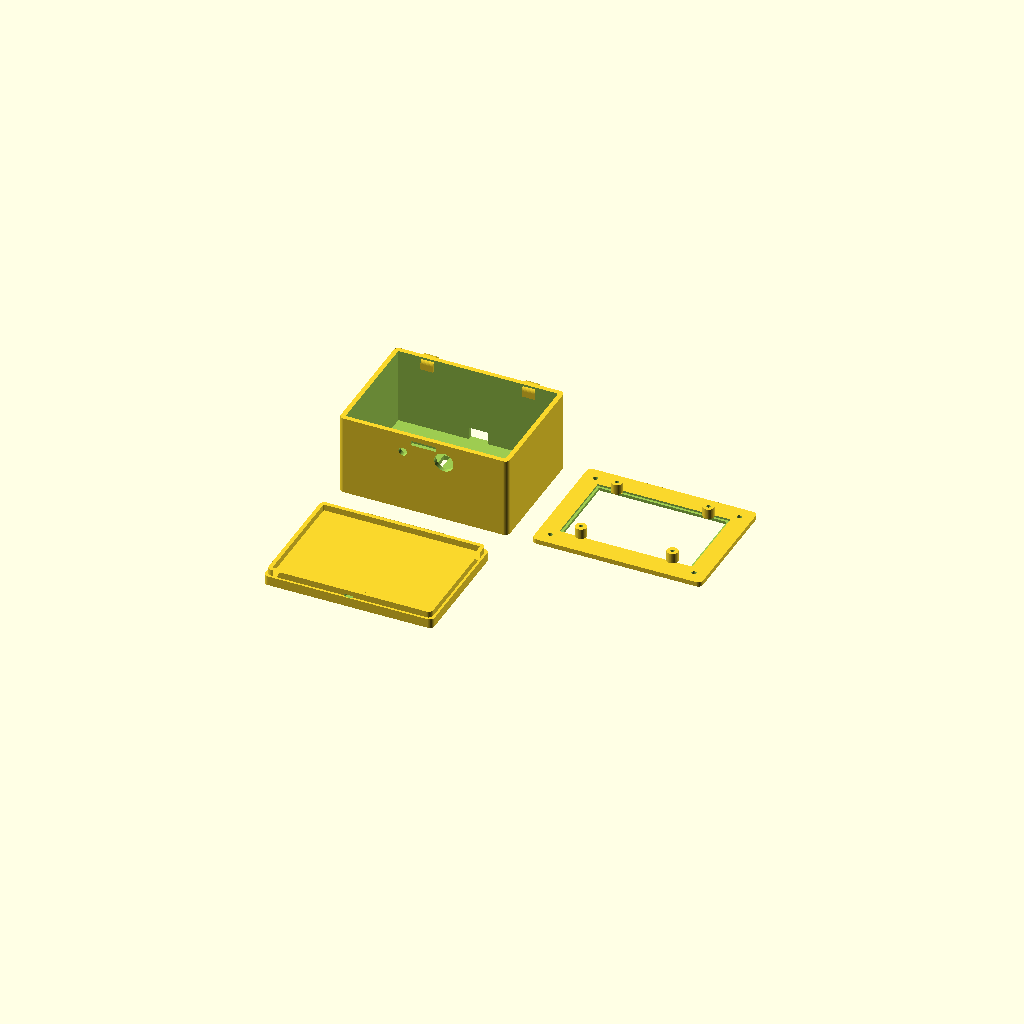
Cell 1 — every parameter at its default value.
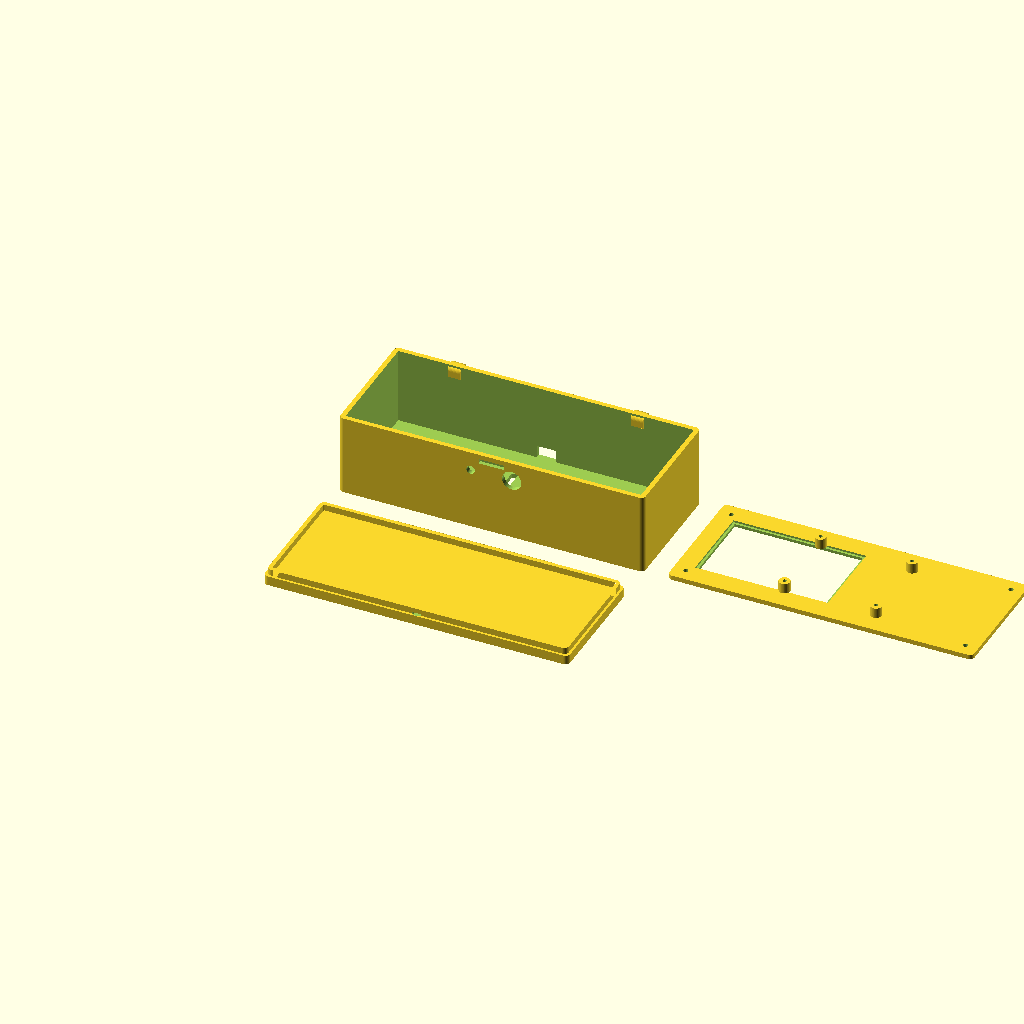
Cell 2: the same model with screen_w = 172.
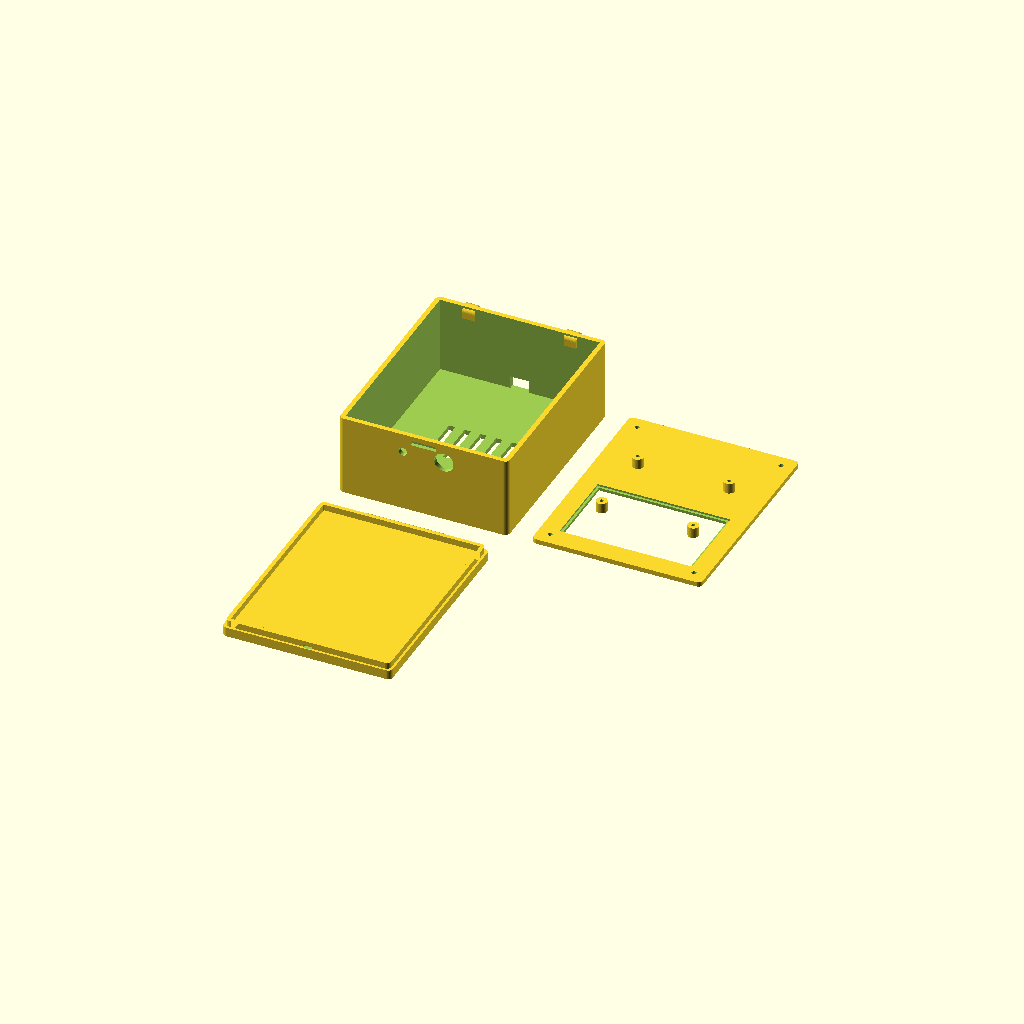
Cell 3: screen_h = 113 (everything else at default).
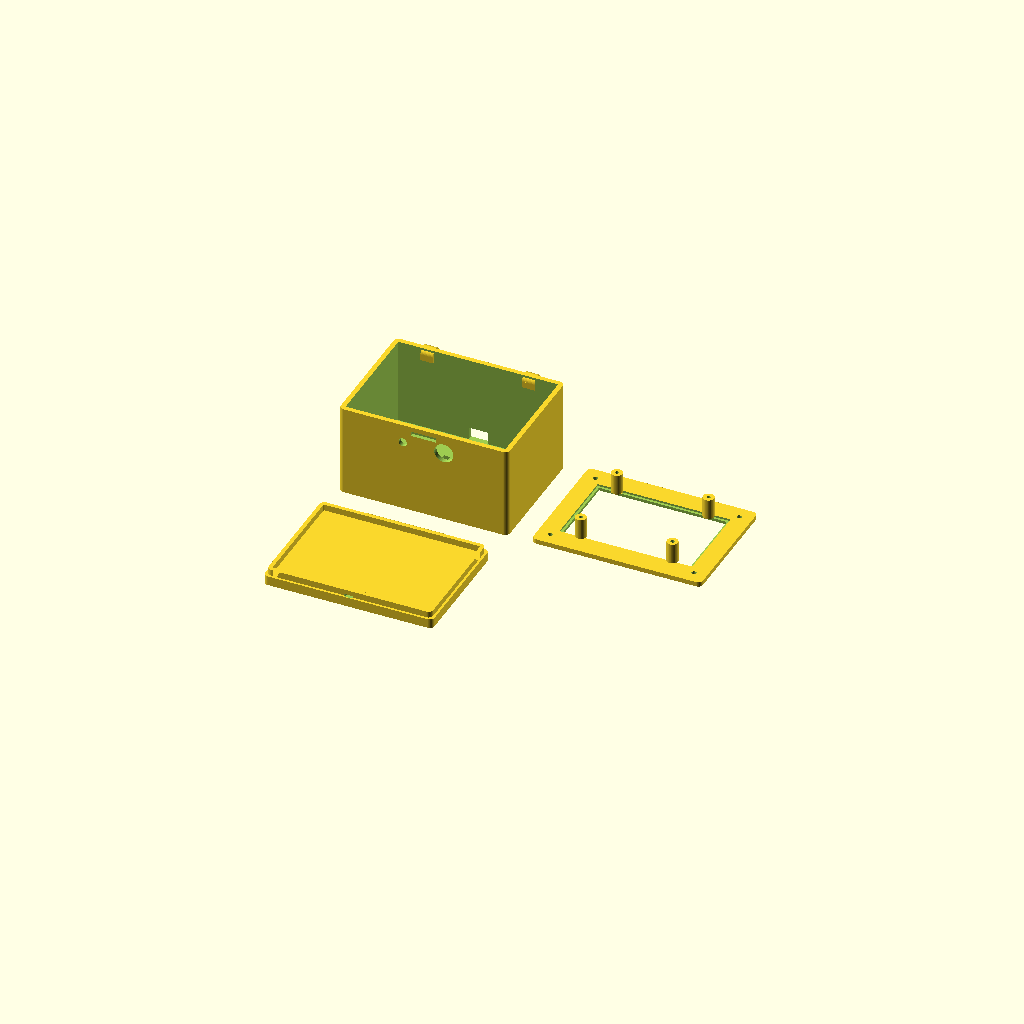
Cell 4 — screen_thick set to 13, the other parameters unchanged.
One fixed orthographic camera (rotation 55°, 0°, 25°; colour scheme Cornfield) for every cell.
The OpenSCAD source (case/jbox_case.scad):
// J-Box enclosure - parametric lidded box
// Three parts, all printing flat with no supports:
//   1. body   - the box, cavity up
//   2. bezel  - top plate with screen aperture, prints face down
//   3. lid    - hinged lid with magnet pocket, prints top down
//
// !!! MEASURE BEFORE PRINTING !!!
// The values marked MEASURE are close for the Waveshare 4inch HDMI LCD +
// Pi Zero 2 stack, but verify each with calipers or a good ruler, and do a
// quick test print of test_aperture() first (a thin frame to check the
// screen fit without printing the whole box).

/* ======================= measurements ======================= */

screen_w        = 86.0;   // MEASURE: screen PCB width  (mm)
screen_h        = 56.5;   // MEASURE: screen PCB height (mm)
screen_thick    = 6.5;    // MEASURE: PCB top to glass face
active_w        = 81.0;   // MEASURE: visible display width
active_h        = 49.0;   // MEASURE: visible display height
active_off_x    = 2.5;    // MEASURE: left PCB edge -> visible area
active_off_y    = 4.0;    // MEASURE: top PCB edge -> visible area
mount_dx        = 58.0;   // screen mounting holes X spacing (Pi standard)
mount_dy        = 49.0;   // screen mounting holes Y spacing
stack_height    = 38.0;   // MEASURE: screen back to lowest point of the
                          // Pi + hub HAT + HDMI adapter stack, plus slack

wall            = 3.0;
floor_t         = 3.0;
bezel_t         = 3.0;
clearance       = 0.6;    // fit slack around the screen PCB

cavity_w = screen_w + 2*clearance + 14;   // room for cables at the sides
cavity_d = screen_h + 2*clearance + 14;
cavity_h = stack_height + screen_thick + 4;

box_w = cavity_w + 2*wall;
box_d = cavity_d + 2*wall;
box_h = cavity_h + floor_t;

lid_h        = 12;        // inner depth of the lid dome
hinge_r      = 4;
hinge_pin_d  = 3.2;       // 3mm filament or nail as the hinge pin
led_d        = 5.4;       // 5mm LED press fit in the front face
button_d     = 12.2;      // MEASURE your button's threaded barrel
button_gap   = 26;        // spacing between the LED and the button
cable_w      = 12;        // USB power cable exit
magnet_d     = 8.4;       // MEASURE your magnet (8x3 disc assumed)
magnet_t     = 3.2;
reed_l       = 16;        // reed switch pocket in the front wall
reed_d       = 3.0;

$fn = 48;

/* ======================= parts ======================= */

module body() {
  difference() {
    // outer shell, rounded verticals
    linear_extrude(box_h) offset(3) offset(-3) square([box_w, box_d]);
    // cavity
    translate([wall, wall, floor_t]) cube([cavity_w, cavity_d, box_h]);
    // LED and heart button on the front face, flanking the centre
    translate([box_w/2 - button_gap/2, wall+1, box_h - 12])
      rotate([90,0,0]) cylinder(h=wall+2, d=led_d);
    translate([box_w/2 + button_gap/2, wall+1, box_h - 12])
      rotate([90,0,0]) cylinder(h=wall+2, d=button_d);
    // reed switch pocket: horizontal channel inside the front wall
    translate([box_w/2 - reed_l/2, wall - reed_d - 0.6, box_h - 6])
      cube([reed_l, reed_d, reed_d]);
    // power cable exit, back wall at floor level
    translate([box_w/2 - cable_w/2, box_d - wall - 1, floor_t])
      cube([cable_w, wall + 2, 8]);
    // bottom vents
    for (i = [-2:2])
      translate([box_w/2 + i*10 - 2, box_d/2 - 15, -1]) cube([4, 30, floor_t+2]);
    // bezel screw holes (self-tapping M2.5 into the wall tops)
    bezel_screws() cylinder(h=12, d=2.2, center=true);
  }
  // hinge knuckles on the back top edge (outer pair; lid takes the middle)
  for (x = [box_w*0.2, box_w*0.8])
    translate([x, box_d, box_h - hinge_r]) hinge_knuckle(8);
}

module hinge_knuckle(len) {
  rotate([0,90,0]) difference() {
    union() {
      cylinder(h=len, d=2*hinge_r, center=true);
      translate([hinge_r/2, 0, 0]) cube([hinge_r, 2*hinge_r, len], center=true);
    }
    cylinder(h=len+2, d=hinge_pin_d, center=true);
  }
}

module bezel_screws() {
  for (p = [[8,8],[box_w-8,8],[8,box_d-8],[box_w-8,box_d-8]])
    translate([p[0], p[1], box_h]) children();
}

module bezel() {
  ax = (box_w - active_w)/2 + (active_off_x - (screen_w - active_w)/2);
  ay = (box_d - active_h)/2 + (active_off_y - (screen_h - active_h)/2);
  difference() {
    linear_extrude(bezel_t) offset(3) offset(-3) square([box_w, box_d]);
    // aperture with a small chamfer so the glass edge is framed cleanly
    translate([ax, ay, -1]) cube([active_w, active_h, bezel_t + 2]);
    translate([ax-1.5, ay-1.5, bezel_t-1.2]) cube([active_w+3, active_h+3, 2]);
    bezel_screws_flat() cylinder(h=bezel_t+2, d=3.0);
  }
  // posts that press the screen PCB down onto the wall ledge
  for (sx = [-1,1], sy = [-1,1])
    translate([box_w/2 + sx*mount_dx/2, box_d/2 + sy*mount_dy/2, bezel_t])
      difference() {
        cylinder(h=screen_thick, d=7);
        cylinder(h=screen_thick+1, d=2.4);  // M2.5 self-tap into screen holes
      }
}

module bezel_screws_flat() {
  for (p = [[8,8],[box_w-8,8],[8,box_d-8],[box_w-8,box_d-8]])
    translate([p[0], p[1], -1]) children();
}

module lid() {
  difference() {
    union() {
      linear_extrude(6) offset(3) offset(-3) square([box_w, box_d]);
      // skirt that overlaps the box rim
      translate([1.5, 1.5, 0]) linear_extrude(6 + 4)
        difference() {
          offset(3) offset(-3) square([box_w-3, box_d-3]);
          offset(-2.5) offset(3) offset(-3) square([box_w-3, box_d-3]);
        }
    }
    // magnet pocket in the front underside, above the reed switch
    translate([box_w/2, wall + reed_d/2, 6 - magnet_t])
      cylinder(h=magnet_t + 1, d=magnet_d);
  }
  // middle hinge knuckle, meshes between the body's pair
  translate([box_w/2, box_d, hinge_r]) hinge_knuckle(box_w*0.6 - 16);
}

// thin frame for test-fitting the screen before committing to a full print
module test_aperture() {
  intersection() {
    bezel();
    translate([-1,-1,-1]) cube([box_w+2, box_d+2, bezel_t+1]);
  }
}

/* ======================= layout ======================= */
// Render one part at a time and export STL: set PART below.
PART = "all"; // "body" | "bezel" | "lid" | "test" | "all"

if (PART == "body") body();
else if (PART == "bezel") bezel();
else if (PART == "lid") lid();
else if (PART == "test") test_aperture();
else {
  body();
  translate([box_w + 15, 0, 0]) bezel();
  translate([0, -(box_d + 25), 0]) lid();
}
Parameter table extracted from the source (name, type, default, range or options):
screen_w: number, default 86
screen_h: number, default 56.5
screen_thick: number, default 6.5
active_w: number, default 81
active_h: number, default 49
active_off_x: number, default 2.5
active_off_y: number, default 4
mount_dx: number, default 58
mount_dy: number, default 49
stack_height: number, default 38
wall: number, default 3
floor_t: number, default 3
bezel_t: number, default 3
clearance: number, default 0.6
lid_h: number, default 12
hinge_r: number, default 4
hinge_pin_d: number, default 3.2
led_d: number, default 5.4
button_d: number, default 12.2
button_gap: number, default 26
cable_w: number, default 12
magnet_d: number, default 8.4
magnet_t: number, default 3.2
reed_l: number, default 16
reed_d: number, default 3
